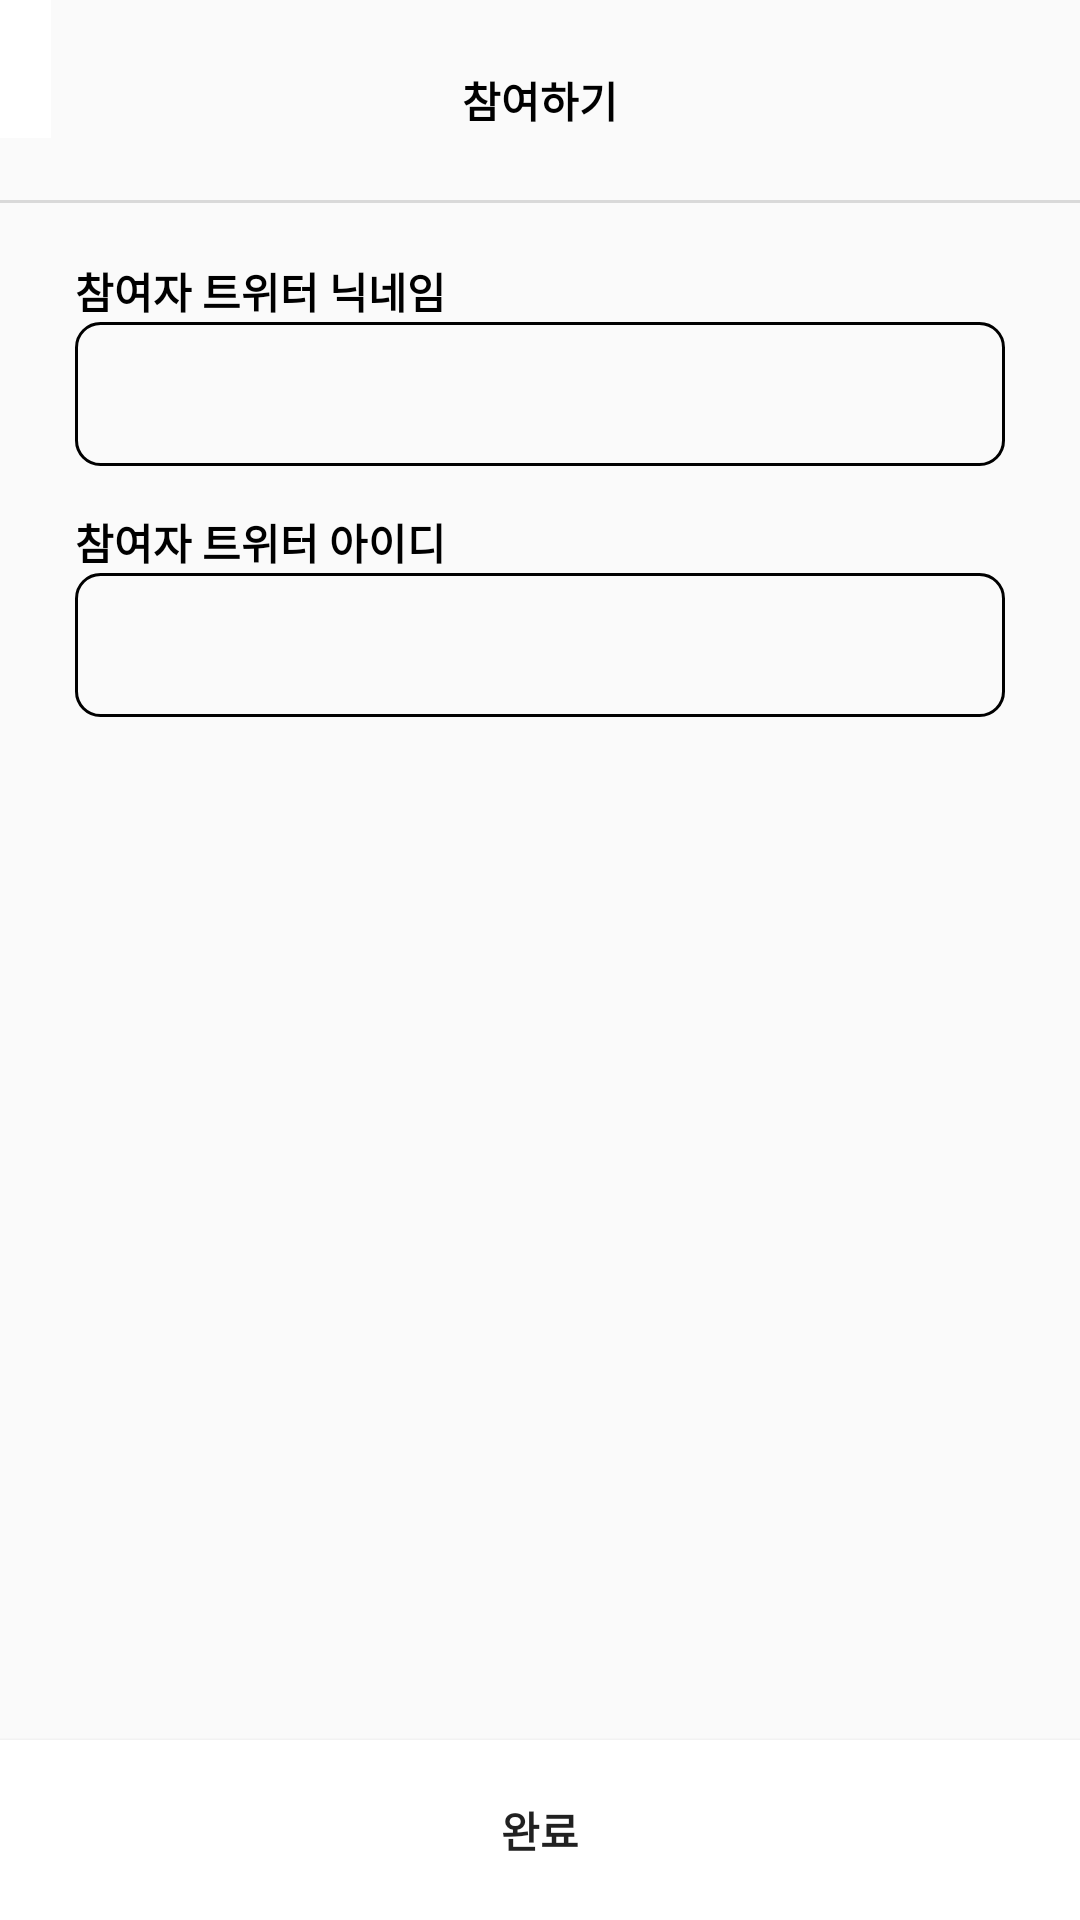

Write the Android layout XML for this screen, with the resource values it uses.
<!-- AndroidManifest.xml: application theme Theme.MyApplication -->
<!-- res/layout/activity_join.xml -->
<?xml version="1.0" encoding="utf-8"?>
<androidx.constraintlayout.widget.ConstraintLayout xmlns:android="http://schemas.android.com/apk/res/android"
    xmlns:app="http://schemas.android.com/apk/res-auto"
    xmlns:tools="http://schemas.android.com/tools"
    android:layout_width="match_parent"
    android:layout_height="match_parent">

    <ImageButton
        android:id="@+id/join_btn_close"
        android:layout_width="wrap_content"
        android:layout_height="wrap_content"
        android:src="@drawable/back_arrow_black"
        android:contentDescription="@string/next"
        android:background="@color/white"
        app:layout_constraintStart_toStartOf="parent"
        app:layout_constraintTop_toTopOf="parent"
        android:paddingStart="17dp"
        android:paddingVertical="23dp"/>

    <TextView
        android:id="@+id/join_txt_title"
        android:layout_width="wrap_content"
        android:layout_height="wrap_content"
        android:text="@string/join_title"
        android:textColor="@color/black"
        android:textSize="14sp"
        app:layout_constraintStart_toStartOf="parent"
        app:layout_constraintEnd_toEndOf="parent"
        app:layout_constraintTop_toTopOf="parent"
        android:layout_marginVertical="23dp"/>

    <View
        android:id="@+id/join_view_line"
        android:layout_width="match_parent"
        android:layout_height="1dp"
        android:background="@color/gray"
        app:layout_constraintTop_toBottomOf="@id/join_txt_title"
        android:layout_marginTop="23dp"/>

    <LinearLayout
        android:layout_width="match_parent"
        android:layout_height="wrap_content"
        app:layout_constraintTop_toBottomOf="@id/join_view_line"
        android:orientation="vertical"
        android:layout_marginHorizontal="25dp"
        android:layout_marginTop="19dp">

        <TextView
            android:id="@+id/join_txt_twit_name"
            android:layout_width="wrap_content"
            android:layout_height="wrap_content"
            android:text="@string/join_name"
            android:textColor="@color/black"
            android:textSize="14sp"/>

        <EditText
            android:id="@+id/join_add_edit_twt_name"
            android:layout_width="match_parent"
            android:layout_height="48dp"
            android:background="@drawable/btn_rectangle"
            tools:ignore="SpeakableTextPresentCheck"
            android:layout_marginBottom="15dp"/>

        <TextView
            android:id="@+id/join_txt_twit_id"
            android:layout_width="wrap_content"
            android:layout_height="wrap_content"
            android:text="@string/join_id"
            android:textColor="@color/black"
            android:textSize="14sp"/>

        <EditText
            android:id="@+id/join_add_edit_twt_id"
            android:layout_width="match_parent"
            android:layout_height="48dp"
            android:background="@drawable/btn_rectangle"
            tools:ignore="SpeakableTextPresentCheck"
            android:layout_marginBottom="15dp"/>

    </LinearLayout>

    <Button
        android:id="@+id/join_btn_join"
        android:layout_width="match_parent"
        android:layout_height="60dp"
        android:text="@string/finish"
        android:background="@color/white"
        app:layout_constraintBottom_toBottomOf="parent"
        android:elevation="20dp"/>

</androidx.constraintlayout.widget.ConstraintLayout>
<!-- resources referenced by this layout -->
<resources>
  <color name="black">#FF000000</color>
  <color name="gray">#D9D9D9</color>
  <color name="white">#FFFFFFFF</color>
  <!-- drawable btn_rectangle (drawable) -->
  <?xml version="1.0" encoding="utf-8"?>
  <shape xmlns:android="http://schemas.android.com/apk/res/android"
      android:shape="rectangle">
  
      <corners android:radius="8dp"/>
      <stroke android:color="@color/black"
          android:width="1dp"/>
  
  </shape>
  <string name="finish"><b>완료</b></string>
  <string name="join_id"><b>참여자 트위터 아이디</b></string>
  <string name="join_name"><b>참여자 트위터 닉네임</b></string>
  <string name="join_title"><b>참여하기</b></string>
  <string name="next"><b>다음</b></string>
  <style name="Theme.MyApplication" parent="Theme.AppCompat.Light.NoActionBar">
          
          <item name="colorPrimary">@color/black</item>
          <item name="colorPrimaryVariant">@color/purple_700</item>
          <item name="colorOnPrimary">@color/black</item>
          
          <item name="colorSecondary">@color/teal_200</item>
          <item name="colorSecondaryVariant">@color/teal_700</item>
          <item name="colorOnSecondary">@color/black</item>
          
          <item name="android:statusBarColor">?attr/colorPrimaryVariant</item>
          <item name="windowActionBar">false</item>
          <item name="windowNoTitle">true</item>
          
      </style>
  <color name="purple_700">#FF3700B3</color>
  <color name="teal_200">#FF03DAC5</color>
  <color name="teal_700">#FF018786</color>
</resources>
